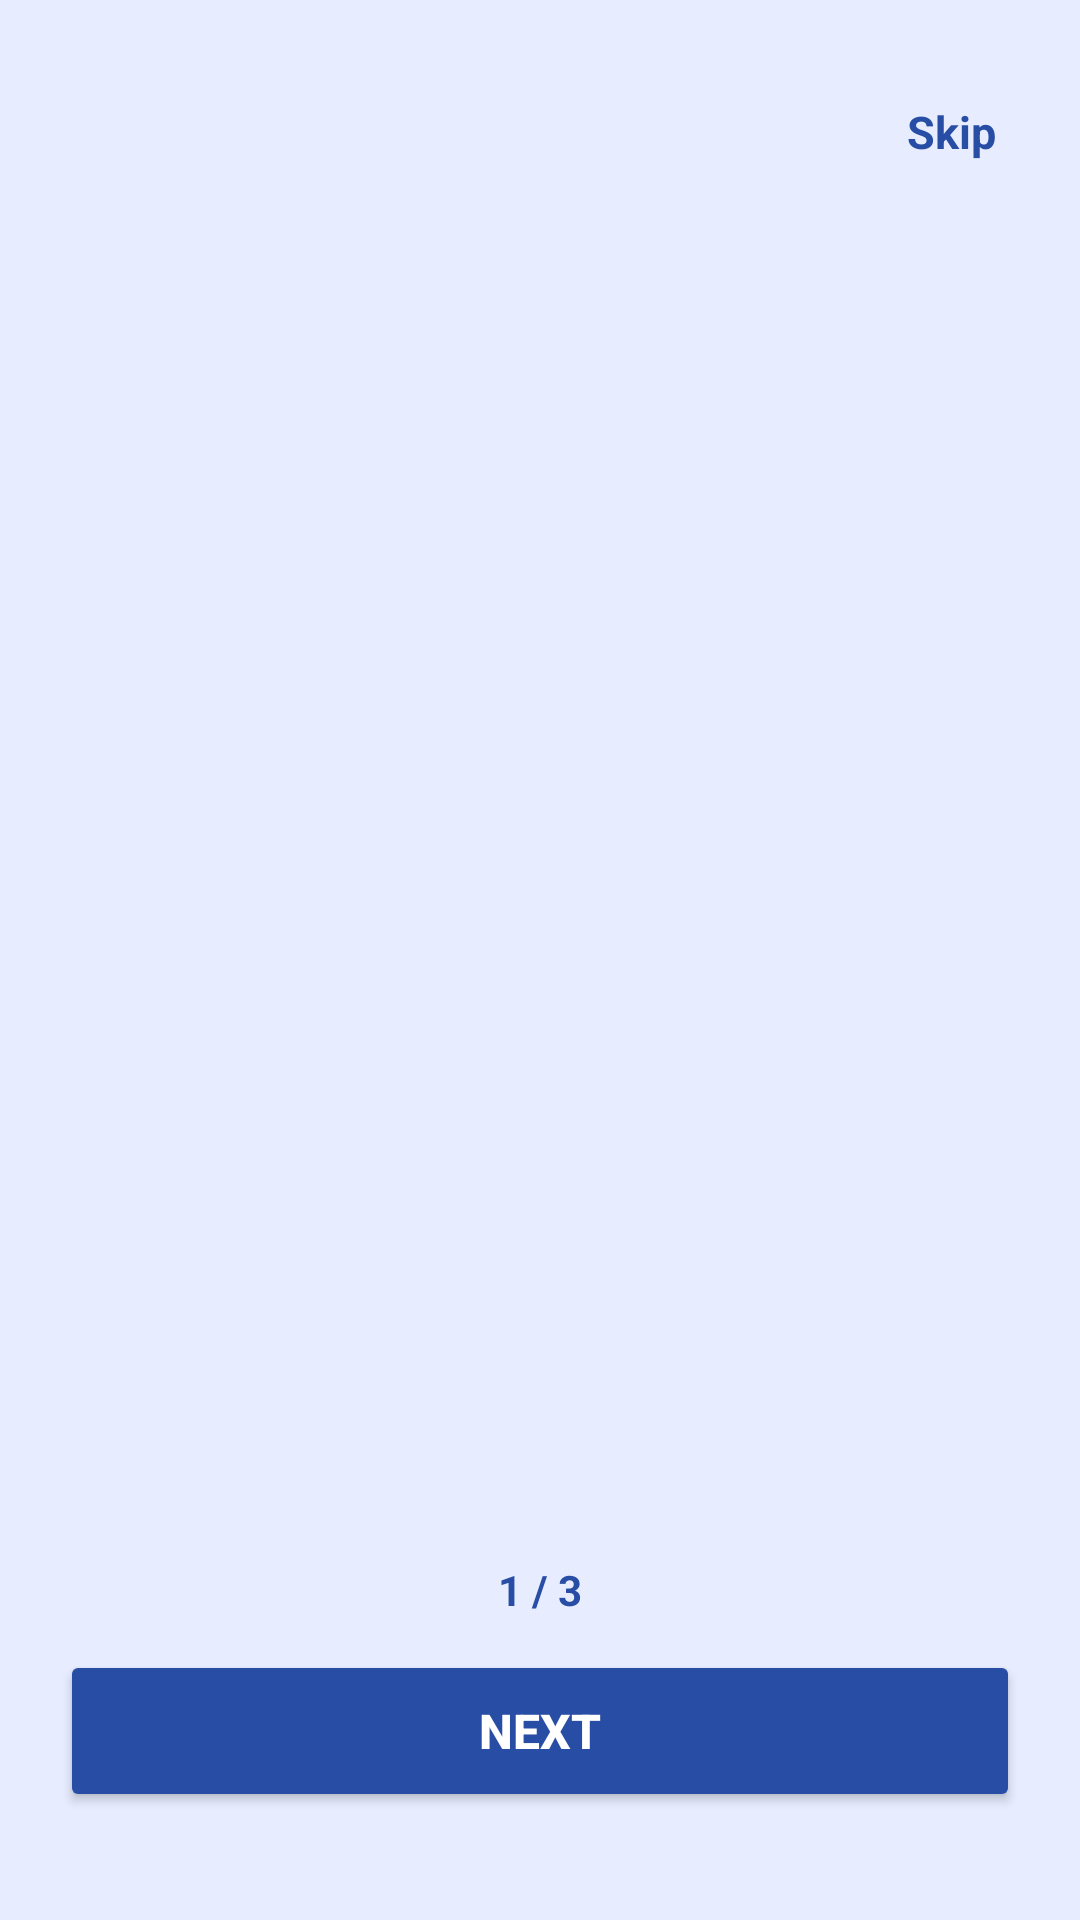

Write the Android layout XML for this screen, with the resource values it uses.
<!-- AndroidManifest.xml: application theme Theme.NNZ_Chitato -->
<!-- res/layout/activity_onboarding_adapter.xml -->
<?xml version="1.0" encoding="utf-8"?>
<LinearLayout
    xmlns:android="http://schemas.android.com/apk/res/android"
    xmlns:app="http://schemas.android.com/apk/res-auto"
    android:layout_width="match_parent"
    android:layout_height="match_parent"
    android:orientation="vertical"
    android:background="@color/background_blue"
    android:padding="20dp">

    
    <TextView
        android:id="@+id/btnSkip"
        android:layout_width="wrap_content"
        android:layout_height="48dp"
        android:layout_gravity="end"
        android:gravity="center"
        android:text="Skip"
        android:textColor="@color/primary_blue"
        android:textSize="15sp"
        android:textStyle="bold"
        android:paddingStart="16dp"
        android:paddingEnd="8dp"
        android:clickable="true"
        android:focusable="true" />

    
    <androidx.viewpager2.widget.ViewPager2
        android:id="@+id/viewPagerOnboarding"
        android:layout_width="match_parent"
        android:layout_height="0dp"
        android:layout_weight="1" />

    
    <TextView
        android:id="@+id/txtPageIndicator"
        android:layout_width="match_parent"
        android:layout_height="40dp"
        android:gravity="center"
        android:text="1 / 3"
        android:textColor="@color/primary_blue"
        android:textSize="14sp"
        android:textStyle="bold" />

    
    <Button
        android:id="@+id/btnNext"
        android:layout_width="match_parent"
        android:layout_height="54dp"
        android:layout_marginBottom="16dp"
        android:backgroundTint="@color/primary_blue"
        android:text="Next"
        android:textColor="@android:color/white"
        android:textSize="16sp"
        android:textStyle="bold"
        app:cornerRadius="14dp" />

</LinearLayout>
<!-- resources referenced by this layout -->
<resources>
  <color name="background_blue">#E7EDFF</color>
  <color name="primary_blue">#284DA5</color>
  <style name="Theme.NNZ_Chitato" parent="Theme.Material3.DayNight.NoActionBar">
          <item name="colorPrimary">#284DA5</item>
          <item name="colorSecondary">#284DA5</item>
          <item name="android:statusBarColor">#E7EDFF</item>
          <item name="android:windowLightStatusBar">true</item>
          <item name="android:navigationBarColor">#E7EDFF</item>
          <item name="android:windowLightNavigationBar">true</item>
          <item name="android:windowBackground">#E7EDFF</item>
      </style>
</resources>
